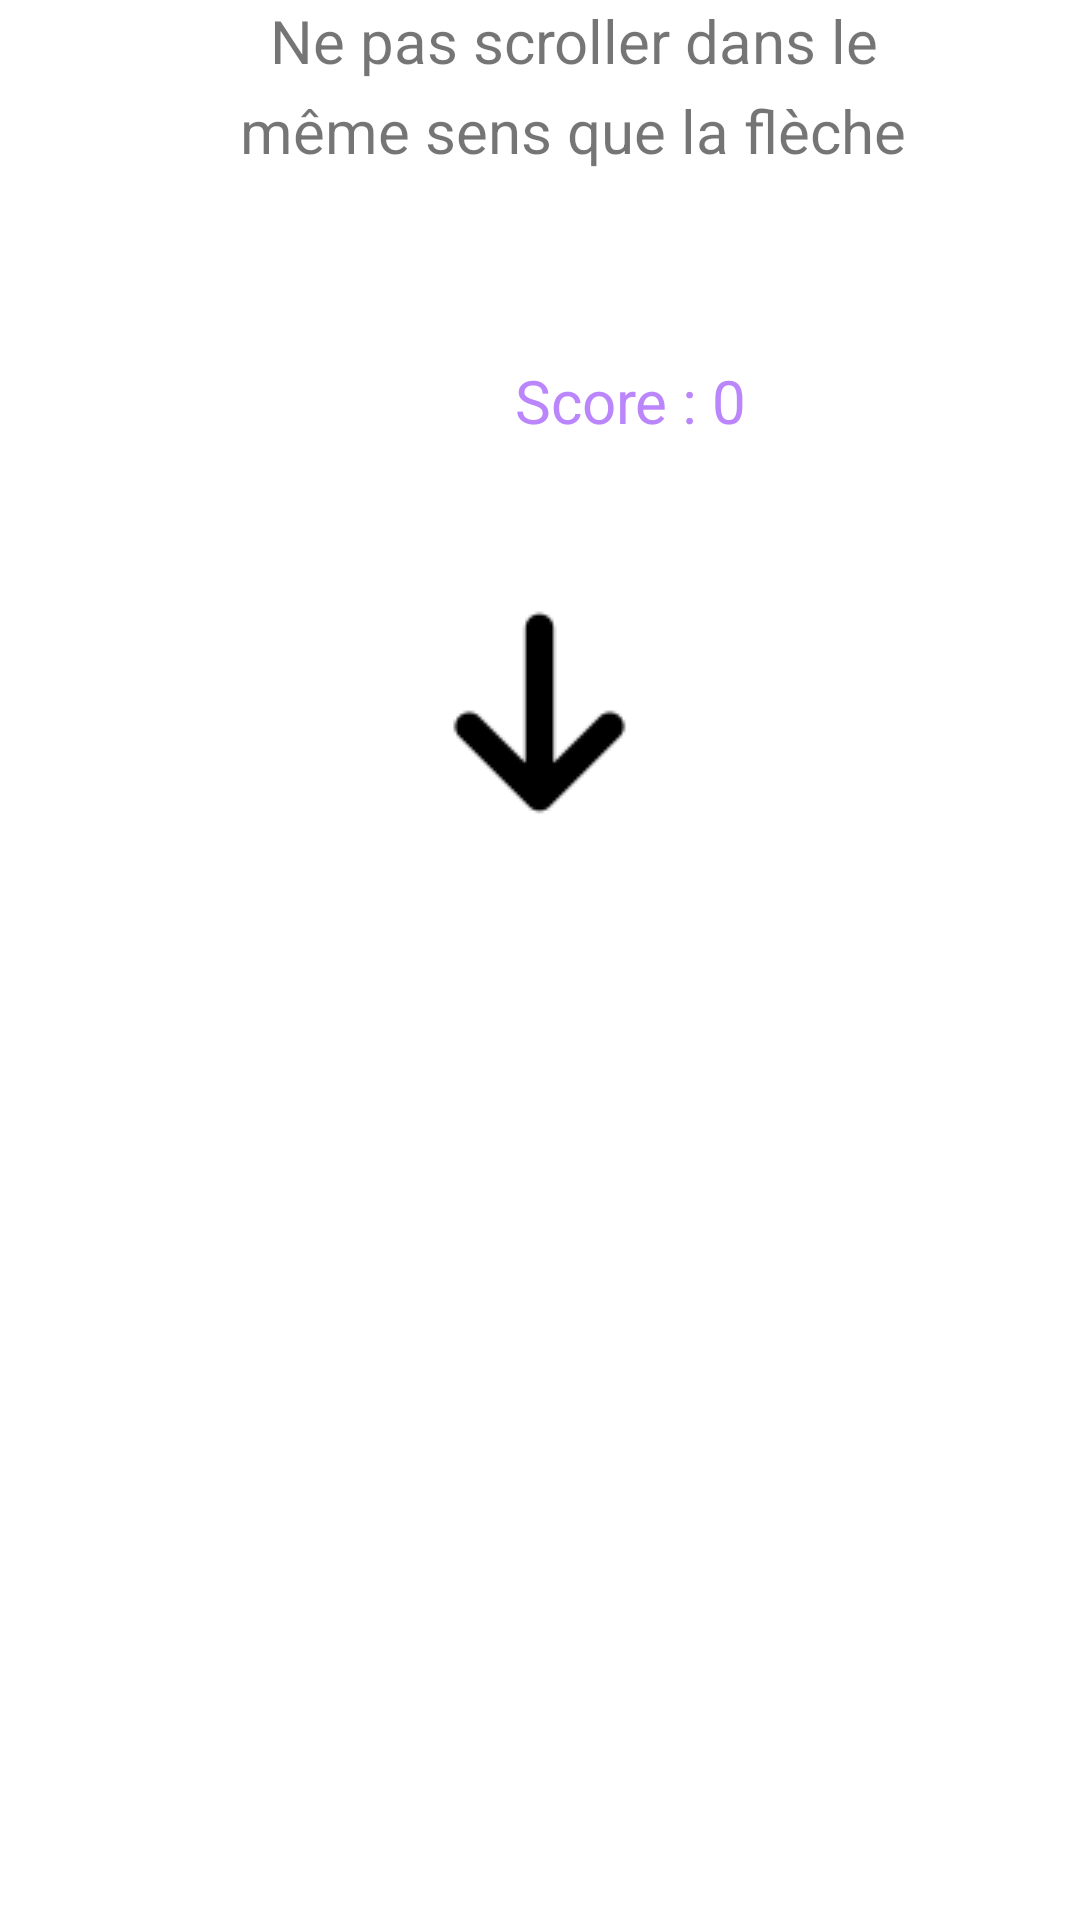

Android layout source for this screen:
<!-- AndroidManifest.xml: application theme Theme.ProjetJeuxMobile -->
<!-- res/layout/activity_jeu6.xml -->
<?xml version="1.0" encoding="utf-8"?>
<androidx.constraintlayout.widget.ConstraintLayout xmlns:android="http://schemas.android.com/apk/res/android"
    xmlns:app="http://schemas.android.com/apk/res-auto"
    xmlns:tools="http://schemas.android.com/tools"
    android:layout_width="match_parent"
    android:layout_height="match_parent"
    tools:context=".Jeu6">

    <RelativeLayout
        android:id="@+id/imageBox"
        android:layout_width="match_parent"
        android:layout_height="wrap_content"
        android:textAlignment="center"
        android:translationY="200sp"
        tools:ignore="MissingConstraints">

        <ImageView
            android:id="@+id/arrow"
            android:layout_width="wrap_content"
            android:layout_height="wrap_content"
            android:layout_centerHorizontal="true"
            app:srcCompat="@drawable/kisspng_portable_network_graphics_arrow_computer_icons_cli_arrow_down_svg_vector_icon_free_icons_uihere_5cfef608761bd6_8907592115602130004838"
            tools:layout_editor_absoluteX="159dp"
            tools:layout_editor_absoluteY="90dp" />

    </RelativeLayout>

    <RelativeLayout
        android:id="@+id/drawArea"
        android:layout_width="391dp"
        android:layout_height="574dp"
        tools:layout_editor_absoluteX="1dp"
        tools:layout_editor_absoluteY="276dp"
        tools:ignore="MissingConstraints">

    </RelativeLayout>

    <RelativeLayout
        android:id="@+id/relativeLayout"
        android:layout_width="391dp"
        android:layout_height="77dp"
        tools:layout_editor_absoluteX="0dp"
        tools:layout_editor_absoluteY="42dp">

        <TextView
            android:id="@+id/textView1"
            android:layout_width="wrap_content"
            android:layout_height="wrap_content"
            android:layout_marginLeft="90sp"
            android:text="Ne pas scroller dans le"
            android:textSize="20dp" />

        <TextView
            android:id="@+id/textView2"
            android:layout_width="wrap_content"
            android:layout_height="wrap_content"
            android:layout_marginLeft="80sp"
            android:layout_marginTop="30dp"
            android:text="même sens que la flèche"
            android:textSize="20dp" />
    </RelativeLayout>

    <RelativeLayout
        android:layout_width="120dp"
        android:layout_height="45dp"
        android:translationX="150sp"
        android:translationY="120sp"
        tools:layout_editor_absoluteX="1dp"
        tools:layout_editor_absoluteY="120dp">

        <TextView
            android:id="@+id/scoreJeu6"
            android:layout_width="match_parent"
            android:layout_height="match_parent"
            android:text="Score : 0"
            android:textAlignment="center"
            android:textColor="@color/purple_200"
            android:textSize="20sp" />
    </RelativeLayout>

</androidx.constraintlayout.widget.ConstraintLayout>
<!-- resources referenced by this layout -->
<resources>
  <!-- drawable kisspng_portable_network_graphics_arrow_computer_icons_cli_arrow_down_svg_vector_icon_free_icons_uihere_5cfef608761bd6_8907592115602130004838: png bitmap (drawable, 5489 bytes) -->
  <style name="Theme.ProjetJeuxMobile" parent="Theme.MaterialComponents.DayNight.DarkActionBar">
          
          <item name="colorPrimary">@color/purple_500</item>
          <item name="colorPrimaryVariant">@color/purple_700</item>
          <item name="colorOnPrimary">@color/white</item>
          
          <item name="colorSecondary">@color/teal_200</item>
          <item name="colorSecondaryVariant">@color/teal_700</item>
          <item name="colorOnSecondary">@color/black</item>
          
          <item name="android:statusBarColor" tools:targetApi="l">?attr/colorPrimaryVariant</item>
          
      </style>
  <!-- not gathered from this repository: default colours our renderer supplied (Android Studio template values) -->
  <color name="purple_200">#FFBB86FC</color>
  <color name="purple_500">#FF6200EE</color>
  <color name="purple_700">#FF3700B3</color>
  <color name="teal_200">#FF03DAC5</color>
  <color name="teal_700">#FF018786</color>
  <color name="black">#FF000000</color>
  <color name="white">#FFFFFFFF</color>
</resources>
